Run: headless pygame with SDL's dummy video driver; simulated clock (each Clock.tick advances the game by its frame time, no real sleeping); random seed 0; keys injected as events and as key.get_pressed() state; no mouse input.
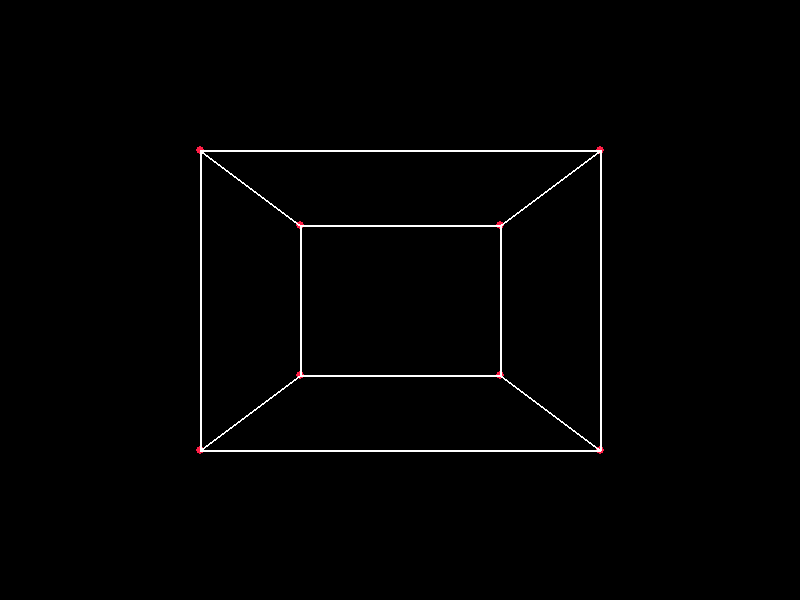
Frame 1 of 4 · flips 1–60 · no input
Frame 2 of 4 · flips 61–180 · tapped SPACE, RETURN · held RIGHT (→), D · screen unchanged from frame 1, image omitted
Frame 3 of 4 · flips 181–300 · held DOWN (↓), S · screen unchanged from frame 2, image omitted
Frame 4 of 4 · flips 301–420 · held LEFT (←), A, UP (↑), W · screen unchanged from frame 3, image omitted

The pygame program that drew these frames:

import pygame
from time import sleep

WIDTH, HEIGHT = 800, 600
run = True

class COLORS:
    red = (255, 30, 70)
    green = (11, 218, 81)
    blue = (31, 81, 255)
    orange = (255, 172, 28)
    white = (255, 255, 255)

POINTS = [
    [-1.0, 1.0, 4.0],
    [1.0, 1.0, 4.0],
    [1.0, -1.0, 4.0],
    [-1.0, -1.0, 4.0],

    [-1.0, 1.0, 2.0],
    [1.0, 1.0, 2.0],
    [1.0, -1.0, 2.0],
    [-1.0, -1.0, 2.0],
]

EDGES = (
    (0, 1, COLORS.white), (1, 2, COLORS.white), (2, 3, COLORS.white), (3, 0, COLORS.white), # Square 1
    (4, 5, COLORS.white), (5, 6, COLORS.white), (6, 7, COLORS.white), (7, 4, COLORS.white), # Square 2
    (0, 4, COLORS.white), (1, 5, COLORS.white), (2, 6, COLORS.white), (3, 7, COLORS.white), # Join both Squares
)



pygame.init()
WIN = pygame.display.set_mode((WIDTH, HEIGHT))

def draw_win():
    pygame.display.update()
    WIN.fill((0, 0, 0))

def events():
    global run
    for e in pygame.event.get():
        if e.type == pygame.QUIT:
            run = False


# Get 3D vertices and return 2D perpective projection
def vertices_2d(vertices, d):
    vertices_2d_list = []
    for i in vertices:
        vertices_2d_list.append(projection(i, d))
    return vertices_2d_list


def draw_points(vertices, color):
        for v in vertices:
            pygame.draw.circle(WIN, color, v, 4)

def draw_lines(points, color):
    pairs = []
    for i in points:
        for x in points:
            if i != x:
                pairs.append((i, x))
    for i in pairs:
        p1, p2 = i
        pygame.draw.line(WIN, color, p1, p2)

def projection(vertex, f):
    x2d = f * vertex[0] / vertex[2]
    y2d = f * vertex[1] / vertex[2]
    return map_to_screen(x2d, y2d)

def map_to_screen(x, y):
    screen_x = int((x + 1) / 2 * WIDTH)
    screen_y = int((1 - y) / 2 * HEIGHT)
    return (screen_x, screen_y)

f = 1
def main():
    global run, f
    while run:
        v2d = vertices_2d(POINTS, f)

        draw_points(v2d, COLORS.red)

        # Draw EDGES of CUBE
        for i in EDGES:
            pygame.draw.line(WIN, i[2], v2d[i[0]], v2d[i[1]], 2)

        draw_win()
        events()

main()
